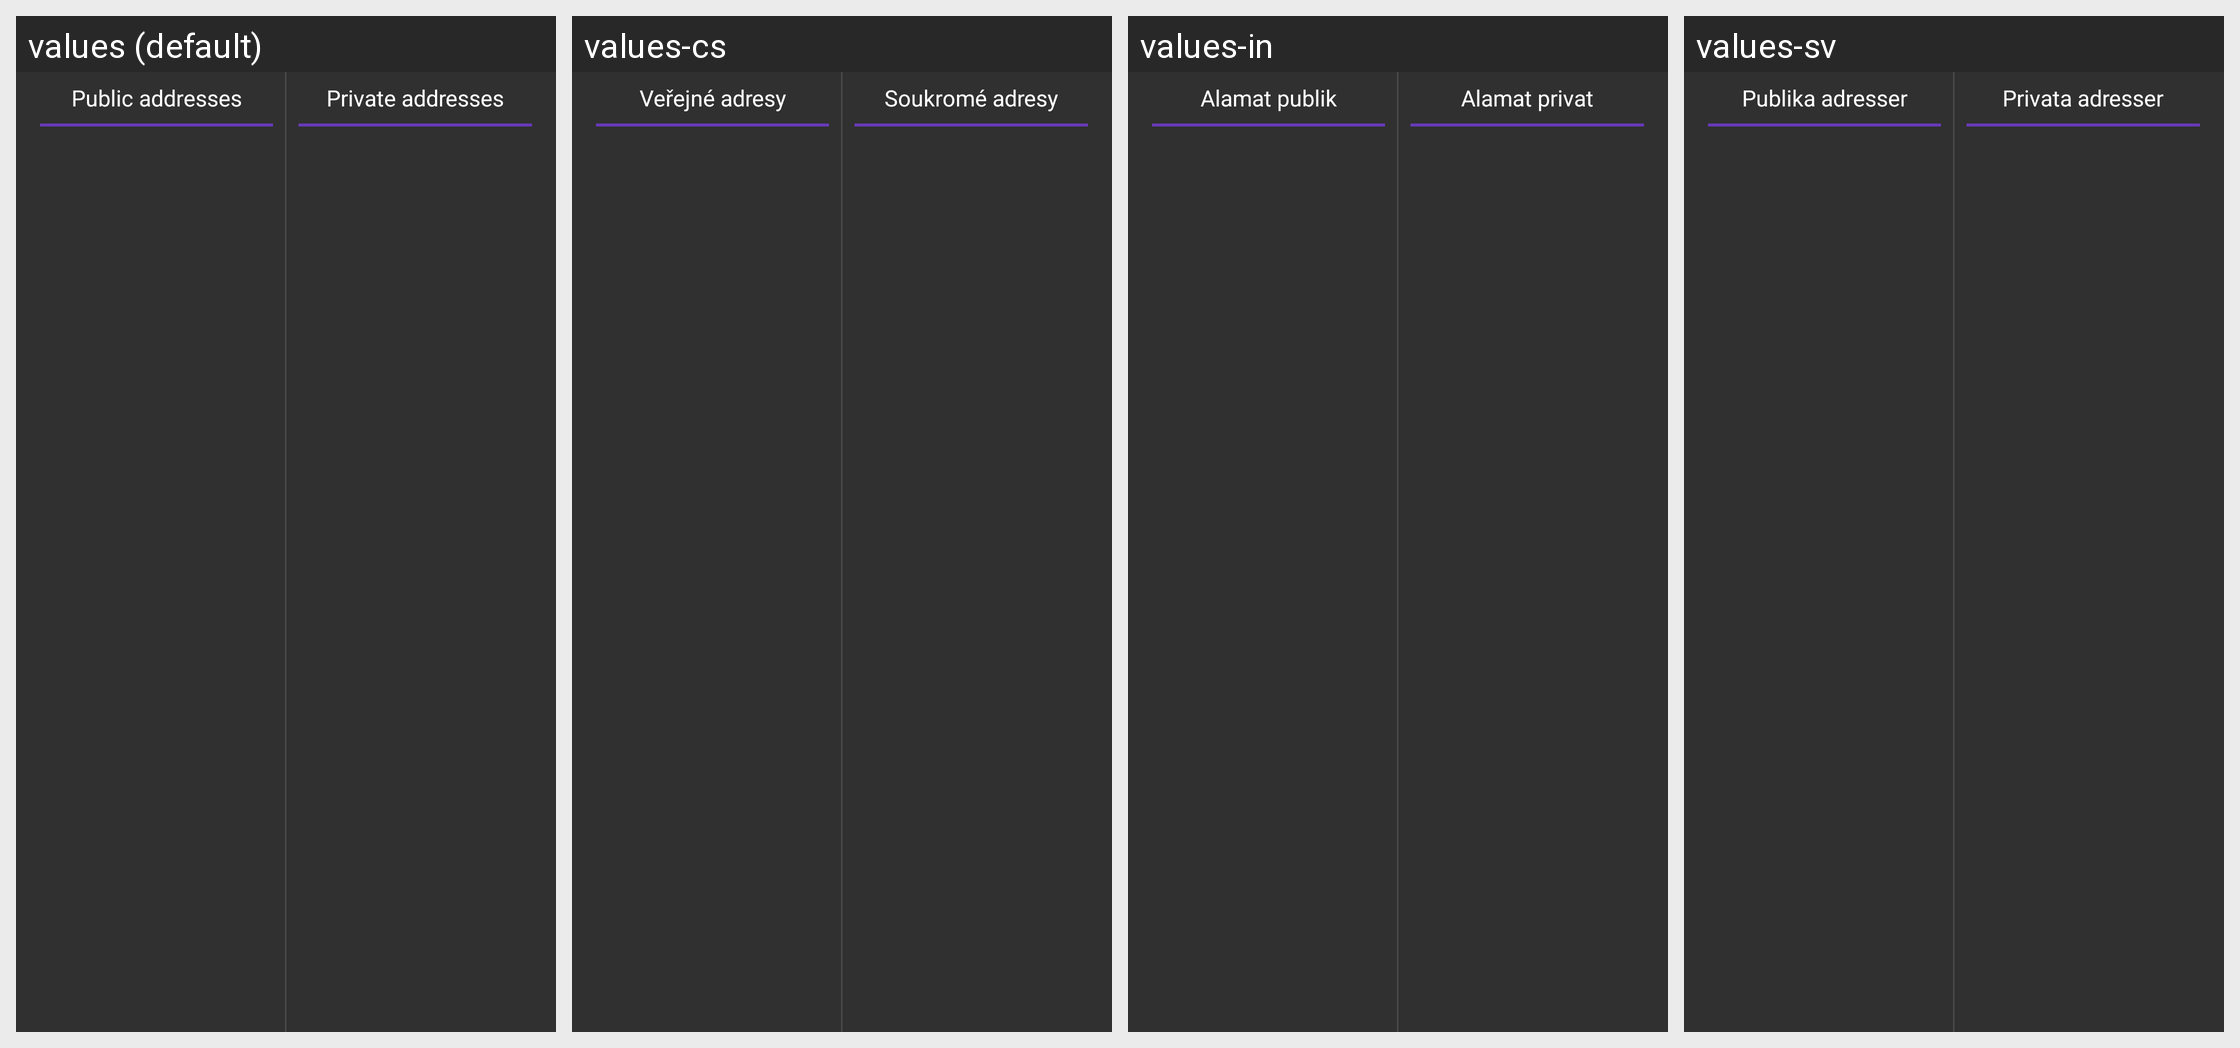

Translations of the strings shown on this Android screen, per locale in the grid:
Android screen res/layout/container_addressbook_twopane.xml rendered under 4 locales, left to right: values (default), values-cs, values-in, values-sv. Device: Nexus 5 (rendered at 1080×1920; each locale shown at half size, 540×960, under a caption strip naming it); theme Theme.I2P.
Other locales in the repository, not shown: values-ar, values-az, values-ca, values-da, values-de, values-el, values-es, values-fa, values-fi, values-fr, values-gan, values-gl, values-hu, values-id, values-it, values-ja, values-ko, values-nb, values-nl, values-pl, values-pt, values-pt-rBR, values-ro, values-ru, values-sk, values-sq, values-tr, values-uk, values-vi, values-zh, values-zh-rTW.
Strings drawn on this screen, with the default value and each locale's value (text and hints the layout hard-codes, and strings that could not be matched under every locale, appear in the picture but are not listed):

label_router
  values: Public addresses
  values-cs: Veřejné adresy
  values-in: Alamat publik
  values-sv: Publika adresser

label_private
  values: Private addresses
  values-cs: Soukromé adresy
  values-in: Alamat privat
  values-sv: Privata adresser
